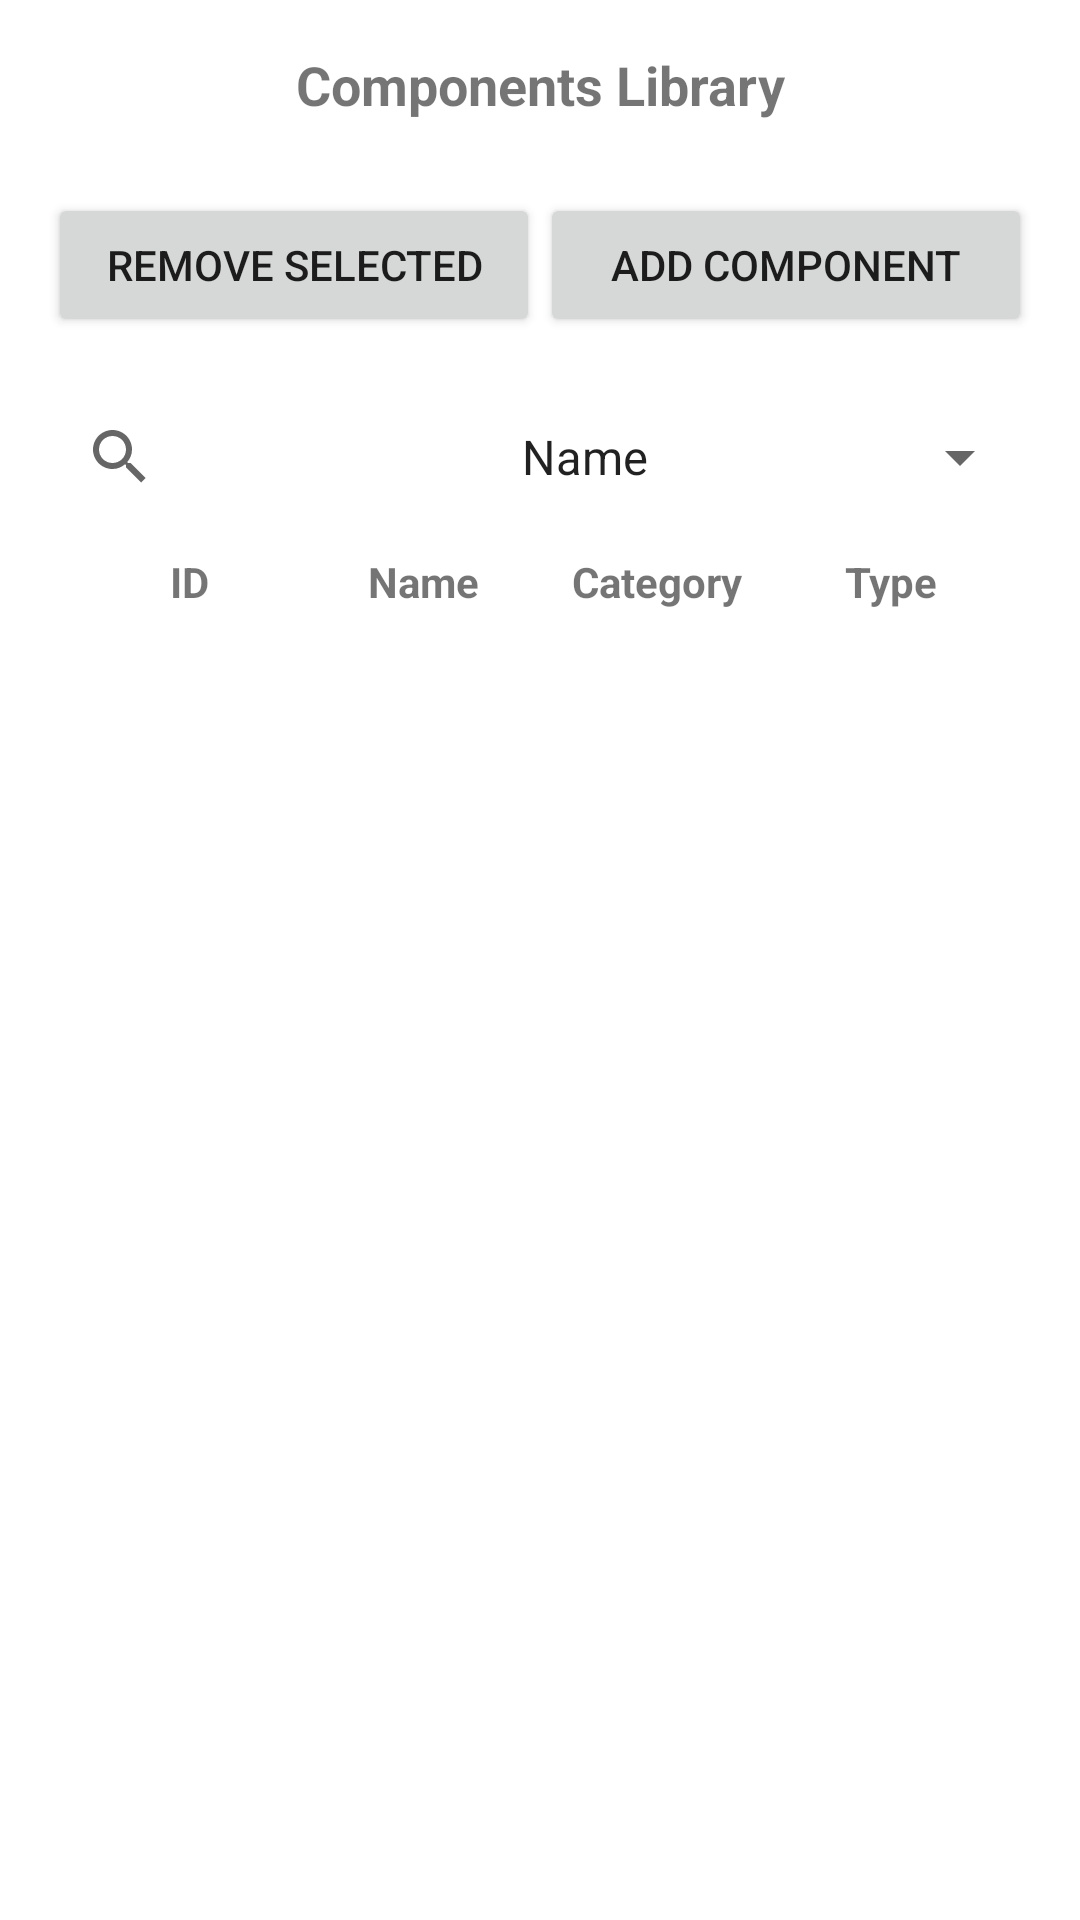

Produce the Android XML layout that renders to this screen, including the resource entries it uses.
<!-- AndroidManifest.xml: activity theme Theme.MyCustomAppElectronicsInventory -->
<!-- res/layout/activity_main.xml -->
<LinearLayout xmlns:android="http://schemas.android.com/apk/res/android"
    xmlns:tools="http://schemas.android.com/tools"
    xmlns:app="http://schemas.android.com/apk/res-auto"
    android:layout_width="match_parent"
    android:layout_height="match_parent"
    android:orientation="vertical"
    android:padding="16dp"
    tools:context=".MainActivity">

    
    <LinearLayout
        android:layout_width="match_parent"
        android:layout_height="wrap_content"
        android:orientation="horizontal"
        android:gravity="center_vertical"
        android:layout_marginBottom="16dp">

        <TextView
            android:id="@+id/textview_title"
            android:layout_width="0dp"
            android:layout_height="wrap_content"
            android:layout_weight="1"
            android:text="Components Library"
            android:textSize="18sp"
            android:textStyle="bold"
            android:gravity="center" />

        <ImageButton
            android:id="@+id/button_settings"
            android:layout_width="wrap_content"
            android:layout_height="wrap_content"
            android:background="?attr/selectableItemBackgroundBorderless"
            android:src="@drawable/ic_settings"
            android:contentDescription="@string/settings" />
    </LinearLayout>

    
    <LinearLayout
        android:layout_width="match_parent"
        android:layout_height="wrap_content"
        android:orientation="horizontal"
        android:gravity="center_vertical"
        android:layout_marginTop="8dp">

        <Button
            android:id="@+id/button_remove_selected"
            android:layout_width="0dp"
            android:layout_height="wrap_content"
            android:text="Remove Selected"
            android:layout_weight="1" />

        <Button
            android:id="@+id/button_add_component"
            android:layout_width="0dp"
            android:layout_height="wrap_content"
            android:text="Add Component"
            android:layout_weight="1" />
    </LinearLayout>

    
    <LinearLayout
        android:layout_width="match_parent"
        android:layout_height="wrap_content"
        android:orientation="horizontal"
        android:layout_marginTop="16dp"
        android:gravity="center_vertical">

        <androidx.appcompat.widget.SearchView
            android:id="@+id/search_view"
            android:layout_width="0dp"
            android:layout_height="wrap_content"
            android:layout_weight="3"
            app:queryHint="Search components" />

        <Spinner
            android:id="@+id/spinner_filter"
            android:layout_width="wrap_content"
            android:layout_height="wrap_content"
            android:layout_weight="1"
            android:entries="@array/filter_options" />
    </LinearLayout>

    
    <include
        layout="@layout/item_header"
        android:layout_width="match_parent"
        android:layout_height="wrap_content" />

    
    <androidx.recyclerview.widget.RecyclerView
        android:id="@+id/recyclerView"
        android:layout_width="match_parent"
        android:layout_height="0dp"
        android:layout_weight="1"
        android:layout_marginTop="16dp"
        android:scrollbars="vertical" />
</LinearLayout>
<!-- res/layout/item_header.xml (included above) -->
<LinearLayout xmlns:android="http://schemas.android.com/apk/res/android"
    android:layout_width="match_parent"
    android:layout_height="wrap_content"
    android:orientation="horizontal"
    android:padding="8dp">

    <TextView
        android:id="@+id/headerId"
        android:layout_width="0dp"
        android:layout_height="wrap_content"
        android:layout_weight="1"
        android:text="ID"
        android:textSize="14sp"
        android:textStyle="bold"
        android:gravity="center" />

    <TextView
        android:id="@+id/headerName"
        android:layout_width="0dp"
        android:layout_height="wrap_content"
        android:layout_weight="1"
        android:text="Name"
        android:textSize="14sp"
        android:textStyle="bold"
        android:gravity="center" />

    <TextView
        android:id="@+id/headerCategory"
        android:layout_width="0dp"
        android:layout_height="wrap_content"
        android:layout_weight="1"
        android:text="Category"
        android:textSize="14sp"
        android:textStyle="bold"
        android:gravity="center" />

    <TextView
        android:id="@+id/headerType"
        android:layout_width="0dp"
        android:layout_height="wrap_content"
        android:layout_weight="1"
        android:text="Type"
        android:textSize="14sp"
        android:textStyle="bold"
        android:gravity="center" />
</LinearLayout>
<!-- resources referenced by this layout -->
<resources>
  <string-array name="filter_options">
          <item>Name</item>
          <item>Category</item>
          <item>Type</item>
          <item>Value</item>
          <item>Quantity</item>
          <item>Location</item>
      </string-array>
  <string name="settings">Settings</string>
  <style name="Theme.MyCustomAppElectronicsInventory" parent="Theme.AppCompat.Light.NoActionBar">
          
          <item name="colorPrimary">@color/purple_500</item>
          <item name="colorPrimaryVariant">@color/purple_700</item>
          <item name="colorOnPrimary">@color/white</item>
          <item name="colorSecondary">@color/teal_200</item>
          <item name="colorSecondaryVariant">@color/teal_700</item>
          <item name="colorOnSecondary">@color/black</item>
          <item name="android:windowBackground">@color/white</item>
          <item name="android:statusBarColor" tools:targetApi="l">@color/purple_700</item>
          <item name="android:navigationBarColor" tools:targetApi="l">@color/white</item>
      </style>
  <color name="purple_500">#FF6200EE</color>
  <color name="purple_700">#FF3700B3</color>
  <color name="white">#FFFFFFFF</color>
  <color name="teal_200">#FF03DAC5</color>
  <color name="teal_700">#FF018786</color>
  <color name="black">#FF000000</color>
</resources>
